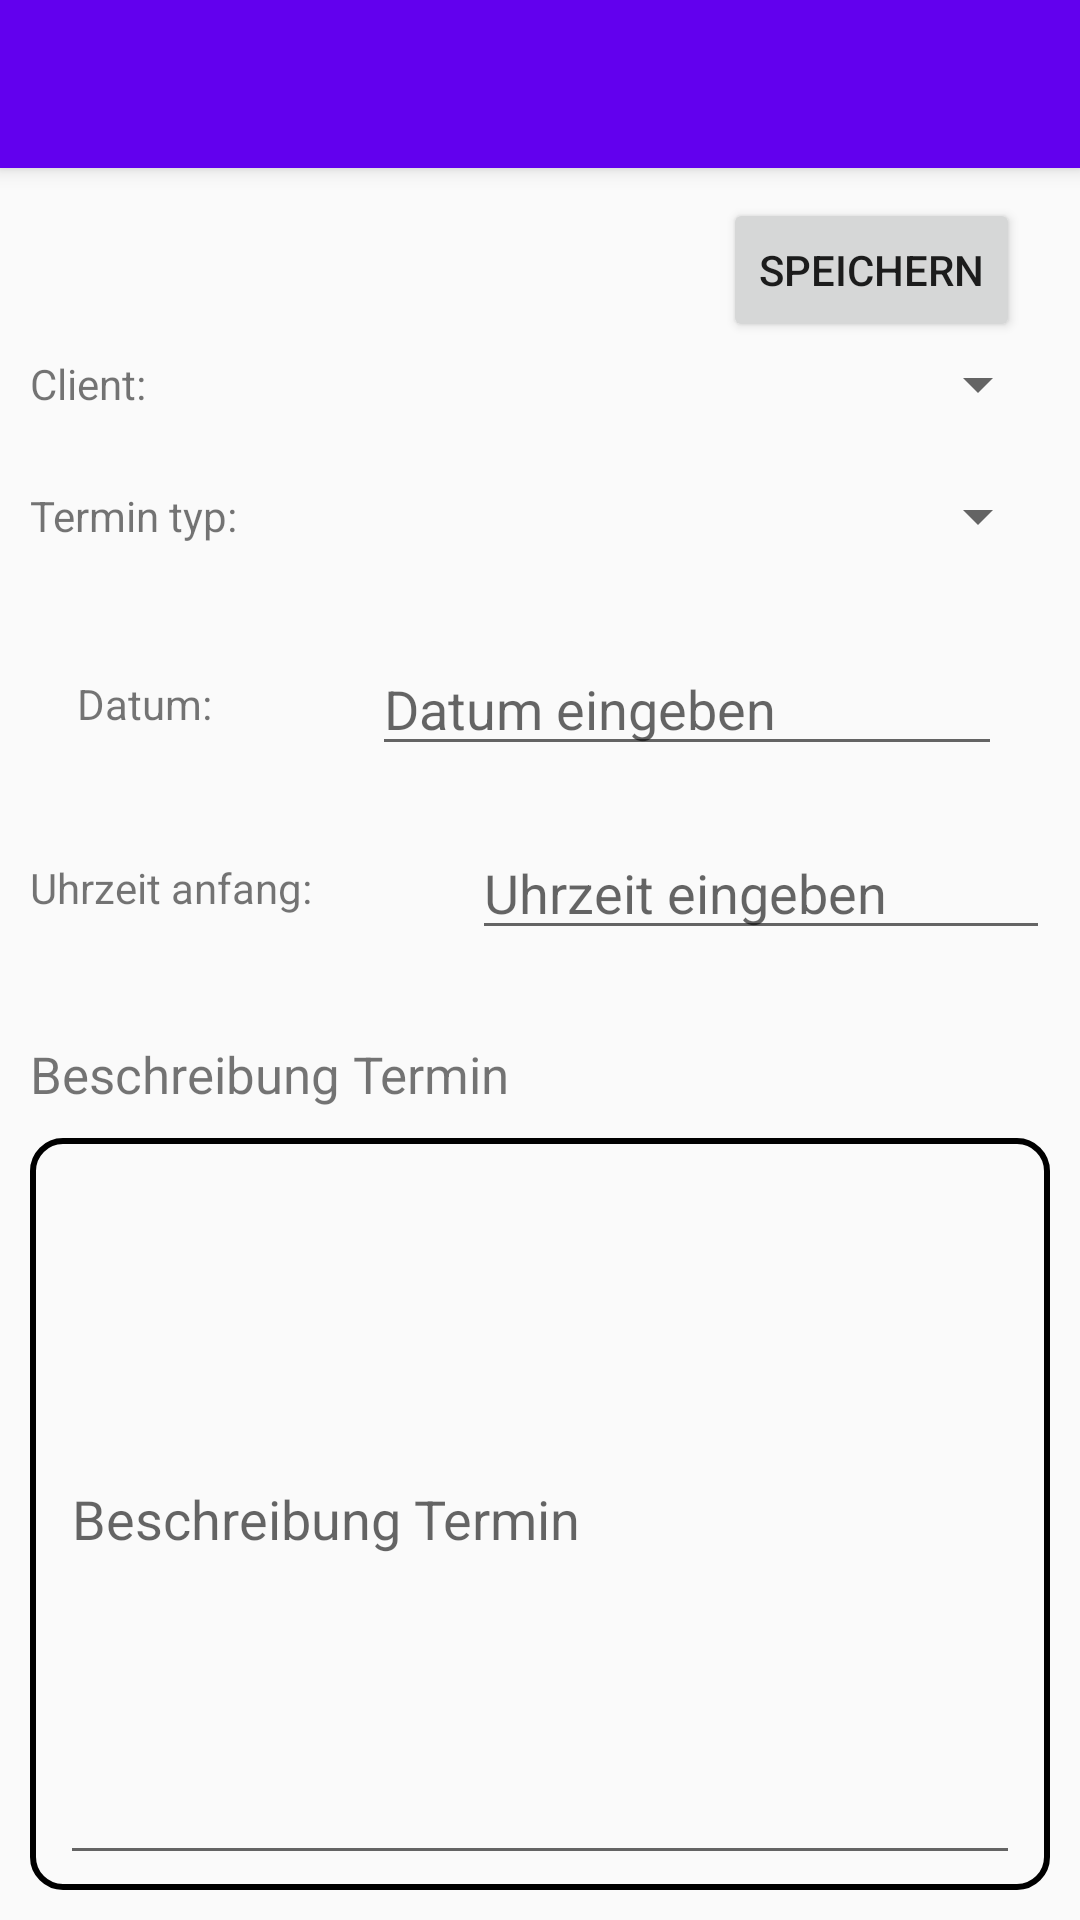

This screen was rendered from an Android layout file. Write that file and the resources it references.
<!-- AndroidManifest.xml: application theme AppTheme -->
<!-- res/layout/activity_termin_eintragen.xml -->
<?xml version="1.0" encoding="utf-8"?>
<LinearLayout xmlns:android="http://schemas.android.com/apk/res/android"
    xmlns:app="http://schemas.android.com/apk/res-auto"
    xmlns:tools="http://schemas.android.com/tools"
    android:layout_width="match_parent"
    android:layout_height="match_parent"
    tools:context="com.example.robin.rakalender.TerminEintragen"
    android:orientation="vertical">

    <include
        android:id="@+id/toolbarTerminEintragen"
        layout="@layout/toolbar"/>

    <LinearLayout
        android:layout_width="match_parent"
        android:layout_height="match_parent"
        android:layout_margin="10dp">

        <RelativeLayout
            android:layout_width="match_parent"
            android:layout_height="match_parent">

            <Button
                android:id="@+id/speichernButton"
                android:layout_width="wrap_content"
                android:layout_height="wrap_content"
                android:layout_alignParentEnd="true"
                android:layout_alignParentTop="true"
                android:layout_marginEnd="10dp"
                android:text="Speichern" />


            <LinearLayout
                android:id="@+id/clientLayout"
                android:layout_width="match_parent"
                android:layout_height="wrap_content"
                android:orientation="horizontal"
                android:layout_below="@+id/titelTerminTextEdit"
                android:gravity="center"
                android:layout_marginTop="50dp"
                >

                <TextView

                    android:layout_width="wrap_content"
                    android:layout_height="wrap_content"
                    android:text="Client: "
                    />


                <Spinner
                    android:id="@+id/clientDropdown"

                    android:layout_width="match_parent"
                    android:layout_height="wrap_content"
                    android:spinnerMode="dropdown"/>

            </LinearLayout>

            <LinearLayout
                android:id="@+id/terminTyptLayout"
                android:layout_width="match_parent"
                android:layout_height="wrap_content"
                android:orientation="horizontal"
                android:layout_below="@+id/clientLayout"
                android:gravity="center"
                android:layout_marginTop="20dp"
                >

                <TextView

                    android:layout_width="wrap_content"
                    android:layout_height="wrap_content"
                    android:text="Termin typ: "
                    />


                <Spinner
                    android:id="@+id/terminTypDropdown"

                    android:layout_width="match_parent"
                    android:layout_height="wrap_content"
                    android:spinnerMode="dropdown"/>

            </LinearLayout>



            <LinearLayout
                android:id="@+id/datumLayout"
                android:layout_width="match_parent"
                android:layout_height="wrap_content"
                android:orientation="horizontal"
                android:layout_below="@+id/terminTyptLayout"
                android:gravity="center"
                android:layout_marginTop="30dp"
                >

                <TextView
                    android:id="@+id/datumText"
                    android:layout_width="wrap_content"
                    android:layout_height="wrap_content"
                    android:text="Datum: "
                    />

                <EditText
                    android:id="@+id/datumTextEdit"
                    android:layout_width="wrap_content"
                    android:layout_height="wrap_content"
                    android:ems="10"
                    android:layout_marginStart="50dp"
                    android:hint="Datum eingeben"
                    android:inputType="date" />

            </LinearLayout>


            <LinearLayout
                android:id="@+id/linearLayoutUhrzeit"
                android:layout_width="match_parent"
                android:layout_height="wrap_content"
                android:orientation="horizontal"
                android:layout_below="@+id/datumLayout"
                android:gravity="center"
                android:layout_marginTop="20dp"

                >

                <TextView
                    android:id="@+id/UhrzeitText"
                    android:layout_width="wrap_content"
                    android:layout_height="wrap_content"
                    android:text="Uhrzeit anfang: "
                    />

                <EditText
                    android:id="@+id/uhrzeitTextEdit"
                    android:layout_width="wrap_content"
                    android:layout_height="wrap_content"
                    android:ems="10"
                    android:layout_marginStart="50dp"
                    android:hint="Uhrzeit eingeben"
                    android:inputType="date" />

            </LinearLayout>

            <LinearLayout
                android:id="@+id/linearLayoutDescription"
                android:layout_width="match_parent"
                android:layout_height="wrap_content"
                android:layout_below="@+id/linearLayoutUhrzeit"
                android:layout_marginTop="30dp"
                android:layout_marginBottom="10dp">

                <TextView
                    android:layout_width="match_parent"
                    android:layout_height="wrap_content"
                    android:text="Beschreibung Termin"
                    android:textSize="17sp"
                    />

            </LinearLayout>

            <LinearLayout
                android:layout_width="match_parent"
                android:layout_height="match_parent"
                android:layout_below="@id/linearLayoutDescription"
                android:background="@drawable/border_style"
                android:orientation="vertical"
                >

                <EditText
                    android:id="@+id/editTextDescription"
                    android:layout_width="match_parent"
                    android:layout_height="match_parent"
                    android:hint="Beschreibung Termin"
                    android:ems="10"
                    android:inputType="text"
                    />


            </LinearLayout>

        </RelativeLayout>

    </LinearLayout>

</LinearLayout>
<!-- res/layout/toolbar.xml (included above) -->
<?xml version="1.0" encoding="utf-8"?>
<android.support.v7.widget.Toolbar
    xmlns:android="http://schemas.android.com/apk/res/android"
    android:layout_width="match_parent"
    android:layout_height="wrap_content"
    android:background="@color/colorPrimary"
    android:elevation="4dp"
    xmlns:app="http://schemas.android.com/apk/res-auto"
    android:theme="@style/ThemeOverlay.AppCompat.Dark.ActionBar"
    app:popupTheme="@style/Platform.ThemeOverlay.AppCompat.Light">

</android.support.v7.widget.Toolbar>
<!-- resources referenced by this layout -->
<resources>
  <!-- drawable border_style (drawable) -->
  <?xml version="1.0" encoding="utf-8"?>
  <shape
      xmlns:android="http://schemas.android.com/apk/res/android"
      android:shape="rectangle">
  
      <stroke
          android:width="2dp"
          android:color="#000000"
          />
  
      <corners
          android:radius="10dp"
          />
  
      <padding
          android:left="10dp"
          android:top="5dp"
          android:right="10dp"
          android:bottom="5dp"/>
  
  </shape>
  <style name="AppTheme" parent="Theme.AppCompat.Light.NoActionBar">
  
          
          <item name="colorPrimary">@color/colorPrimary</item>
          <item name="colorPrimaryDark">@color/colorPrimaryDark</item>
          <item name="colorAccent">@color/colorAccent</item>
      </style>
  <!-- not gathered from this repository: default colours our renderer supplied (Android Studio template values) -->
  <color name="colorPrimary">#FF6200EE</color>
  <color name="colorPrimaryDark">#FF3700B3</color>
  <color name="colorAccent">#FF03DAC5</color>
</resources>
